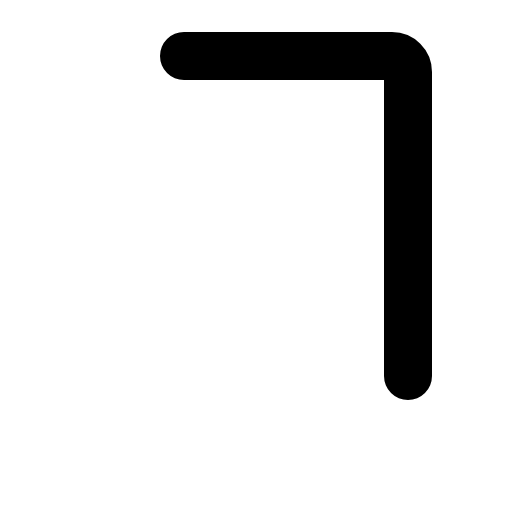
t = 0.00 s
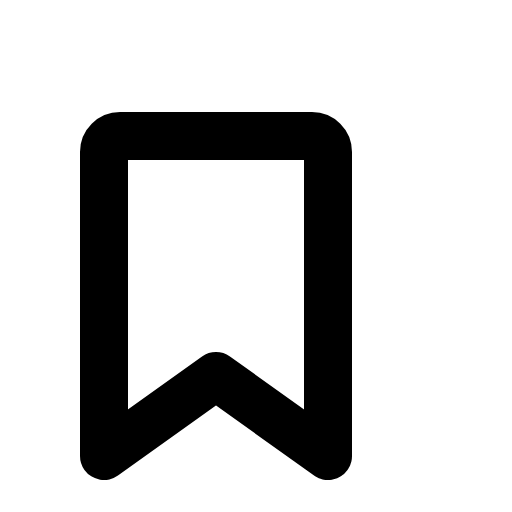
t = 0.30 s
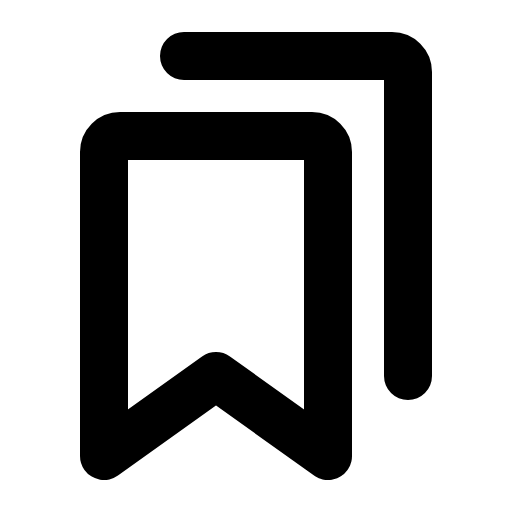
t = 0.68 s
t = 1.05 s: frame unchanged from t = 0.68 s, image omitted
t = 1.43 s: frame unchanged from t = 0.68 s, image omitted

The animated SVG that drew these frames (rendered in a browser with its animation timeline set to each time). Animation: 1 CSS @keyframes rule; one cycle of 1.80 s, repeats indefinitely.

<svg xmlns="http://www.w3.org/2000/svg" viewBox="0 0 256 256">
  <style>
    .draw-line {
      stroke-dasharray: 2000;
      stroke-dashoffset: 0;
    }
    svg:hover .draw-line {
      animation: phosphor-draw-in 1.5s ease-in-out infinite;
    }
    @keyframes phosphor-draw-in {
      0%   { stroke-dashoffset: 2000; }
      100% { stroke-dashoffset: 0; }
    }
  </style><rect width="256" height="256" fill="none"/><path d="M164,228l-56-40L52,228V76a8,8,0,0,1,8-8h96a8,8,0,0,1,8,8Z" fill="none" stroke="currentColor" stroke-linecap="round" stroke-linejoin="round" stroke-width="24" class="draw-line" pathLength="1" style="animation-delay: 0s"/><path d="M92,28H196a8,8,0,0,1,8,8V188" fill="none" stroke="currentColor" stroke-linecap="round" stroke-linejoin="round" stroke-width="24" class="draw-line" pathLength="1" style="animation-delay: 0.3s"/></svg>
